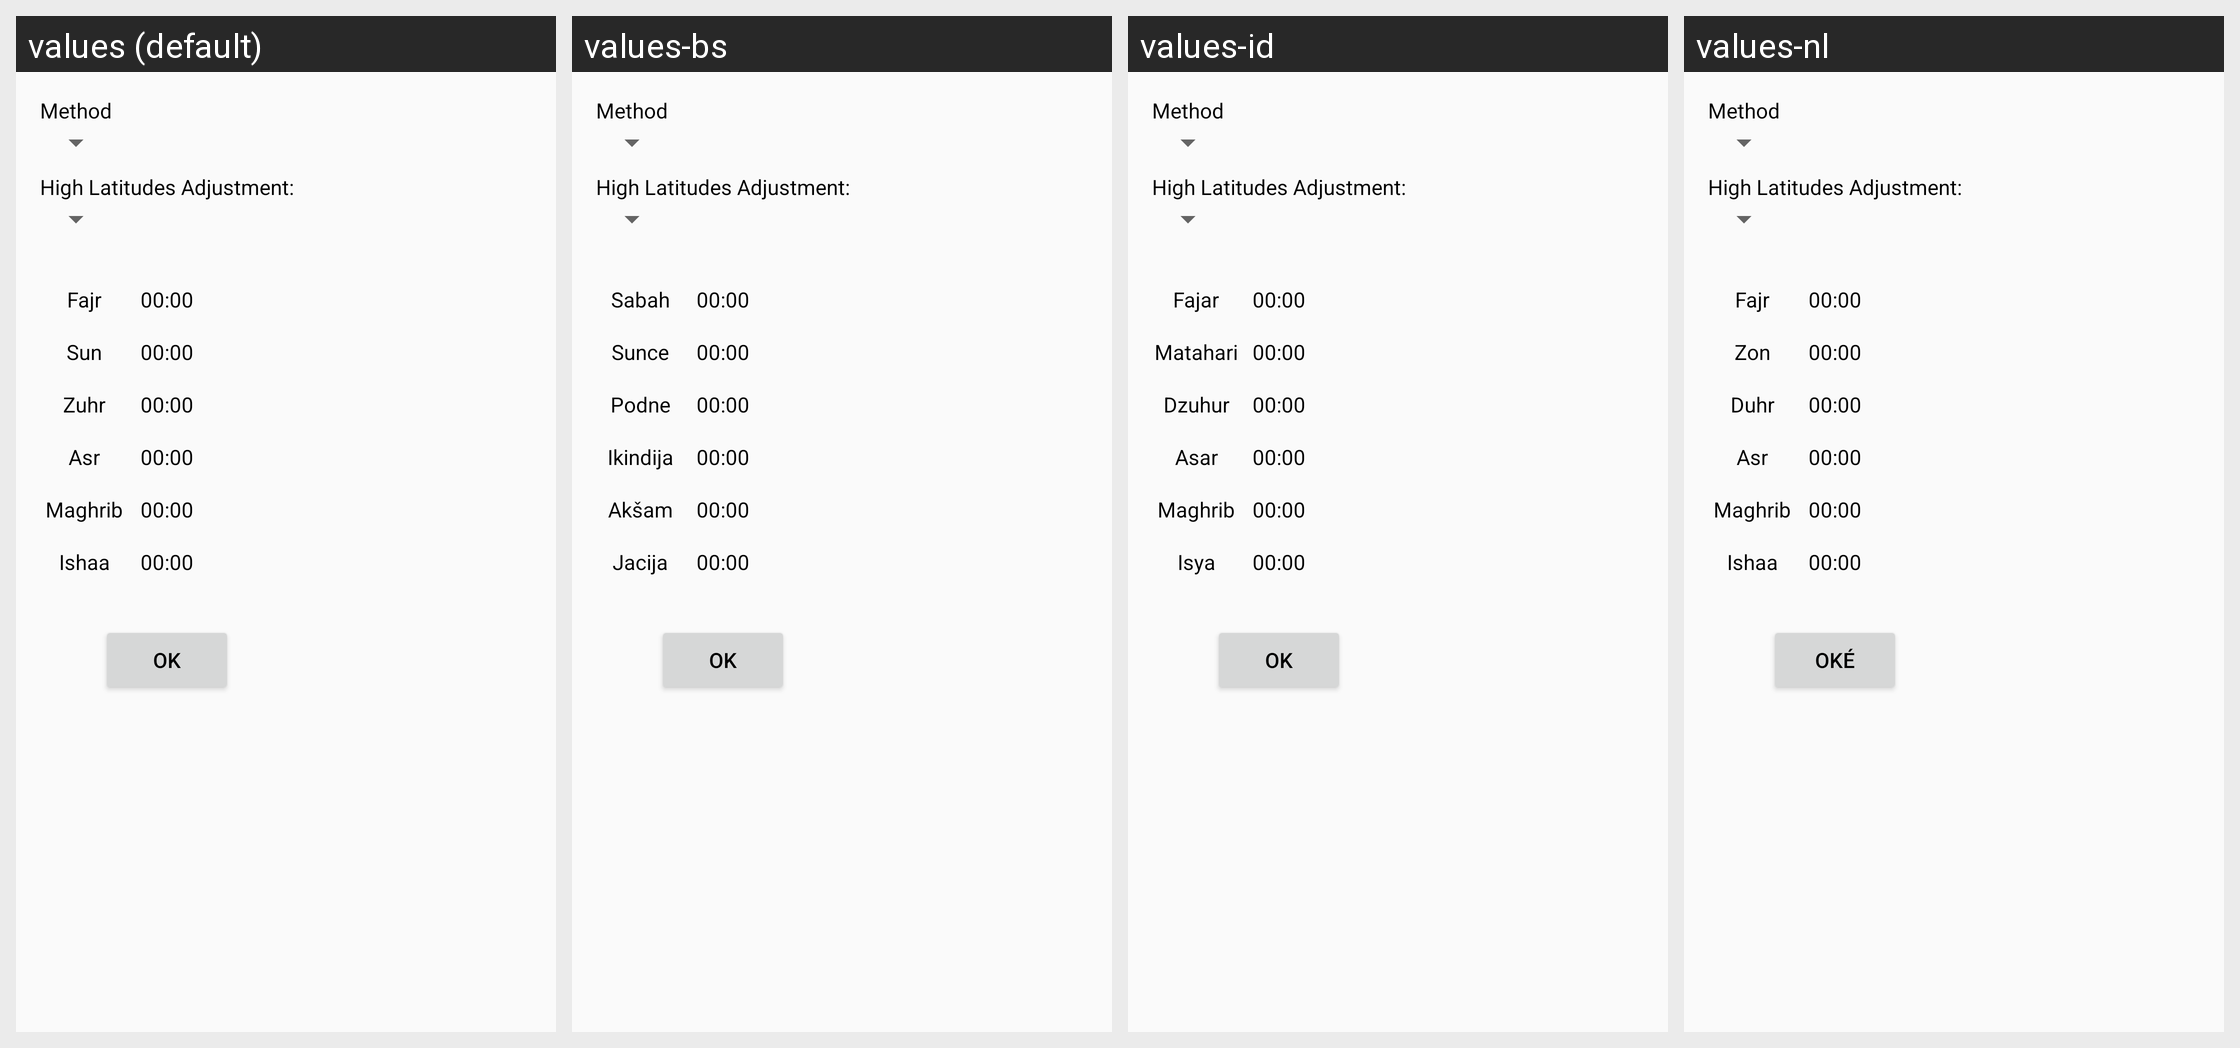

Strings drawn on this Android screen and how each of the app's shown locales translates them:
Android screen res/layout/times_calcmethod_dialog.xml rendered under 4 locales, left to right: values (default), values-bs, values-id, values-nl. Device: Nexus 5 (rendered at 1080×1920; each locale shown at half size, 540×960, under a caption strip naming it); theme AppTheme.
Other locales in the repository, not shown: values-ar, values-bn, values-de, values-en, values-fr, values-it, values-ku, values-pt, values-ru, values-sv, values-tr.
Strings drawn on this screen, with the default value and each locale's value (text and hints the layout hard-codes, and strings that could not be matched under every locale, appear in the picture but are not listed):

calcMethod
  values: Method
  values-bs: Method  [not translated; the default value is used]
  values-id: Method  [not translated; the default value is used]
  values-nl: Method  [not translated; the default value is used]

highlatsAdj
  values: High Latitudes Adjustment:
  values-bs: High Latitudes Adjustment:  [not translated; the default value is used]
  values-id: High Latitudes Adjustment:  [not translated; the default value is used]
  values-nl: High Latitudes Adjustment:  [not translated; the default value is used]

fajr
  values: Fajr
  values-bs: Sabah
  values-id: Fajar
  values-nl: Fajr

sun
  values: Sun
  values-bs: Sunce
  values-id: Matahari
  values-nl: Zon

zuhr
  values: Zuhr
  values-bs: Podne
  values-id: Dzuhur
  values-nl: Duhr

asr
  values: Asr
  values-bs: Ikindija
  values-id: Asar
  values-nl: Asr

maghrib
  values: Maghrib
  values-bs: Akšam
  values-id: Maghrib
  values-nl: Maghrib

ishaa
  values: Ishaa
  values-bs: Jacija
  values-id: Isya
  values-nl: Ishaa

ok
  values: OK
  values-bs: Ok
  values-id: OK
  values-nl: Oké
